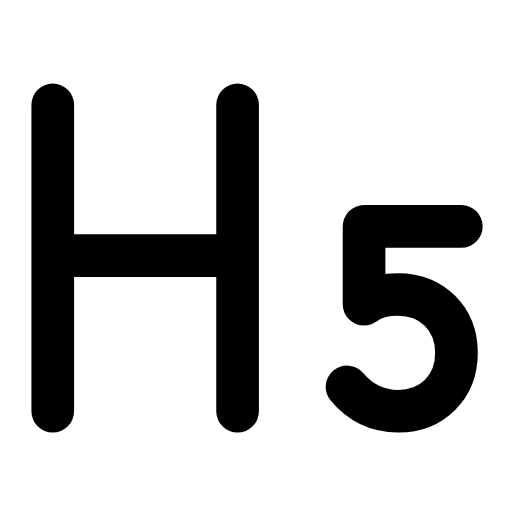
t = 0.00 s
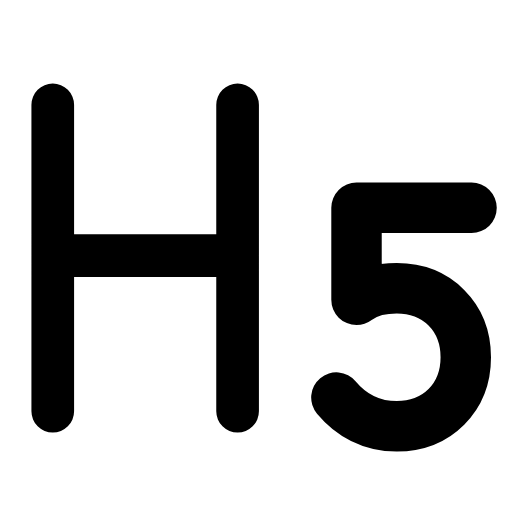
t = 0.27 s
t = 0.58 s: frame unchanged from t = 0.00 s, image omitted
t = 0.83 s: frame unchanged from t = 0.00 s, image omitted
t = 1.14 s: frame unchanged from t = 0.00 s, image omitted
t = 1.42 s: frame unchanged from t = 0.00 s, image omitted

The animated SVG that drew these frames (rendered in a browser with its animation timeline set to each time). Animation: 1 SMIL element (animateTransform=1); one cycle of 1.70 s, repeats indefinitely.

<svg xmlns="http://www.w3.org/2000/svg" width="24" height="24" viewBox="0 0 24 24" fill="none"><g transform="translate(-2.543 -1.698) scale(1.14)"><path stroke="currentColor" stroke-width="1.754" stroke-linecap="round" stroke-linejoin="round" fill="none" d="M4.4 18.4L4.4 5.8M12 18.4L12 5.8M4.4 12L12 12"></path><g transform="translate(18.9 15)"><g><animateTransform attributeName="transform" type="scale" values="1;1;1.22;1;1;1;1;1.22;1;1;1" keyTimes="0;0.135;0.234;0.342;0.45;0.6;0.672;0.744;0.81;0.9;1" dur="1.7s" repeatCount="indefinite" calcMode="spline" keySplines="0.16 1 0.3 1;0.16 1 0.3 1;0.16 1 0.3 1;0.16 1 0.3 1;0.16 1 0.3 1;0.16 1 0.3 1;0.16 1 0.3 1;0.16 1 0.3 1;0.16 1 0.3 1;0.16 1 0.3 1"/><g transform="translate(-18.9 -15)"><g><path stroke="currentColor" stroke-width="1.754" stroke-linecap="round" stroke-linejoin="round" fill="none" d="M21.2 10.8L17.2 10.8L17.2 14C17.6 13.7 18.1 13.6 18.6 13.6C20 13.6 21 14.6 21 16S20 18.4 18.6 18.4C17.7 18.4 17 18 16.5 17.4"></path></g></g></g></g></g></svg>
